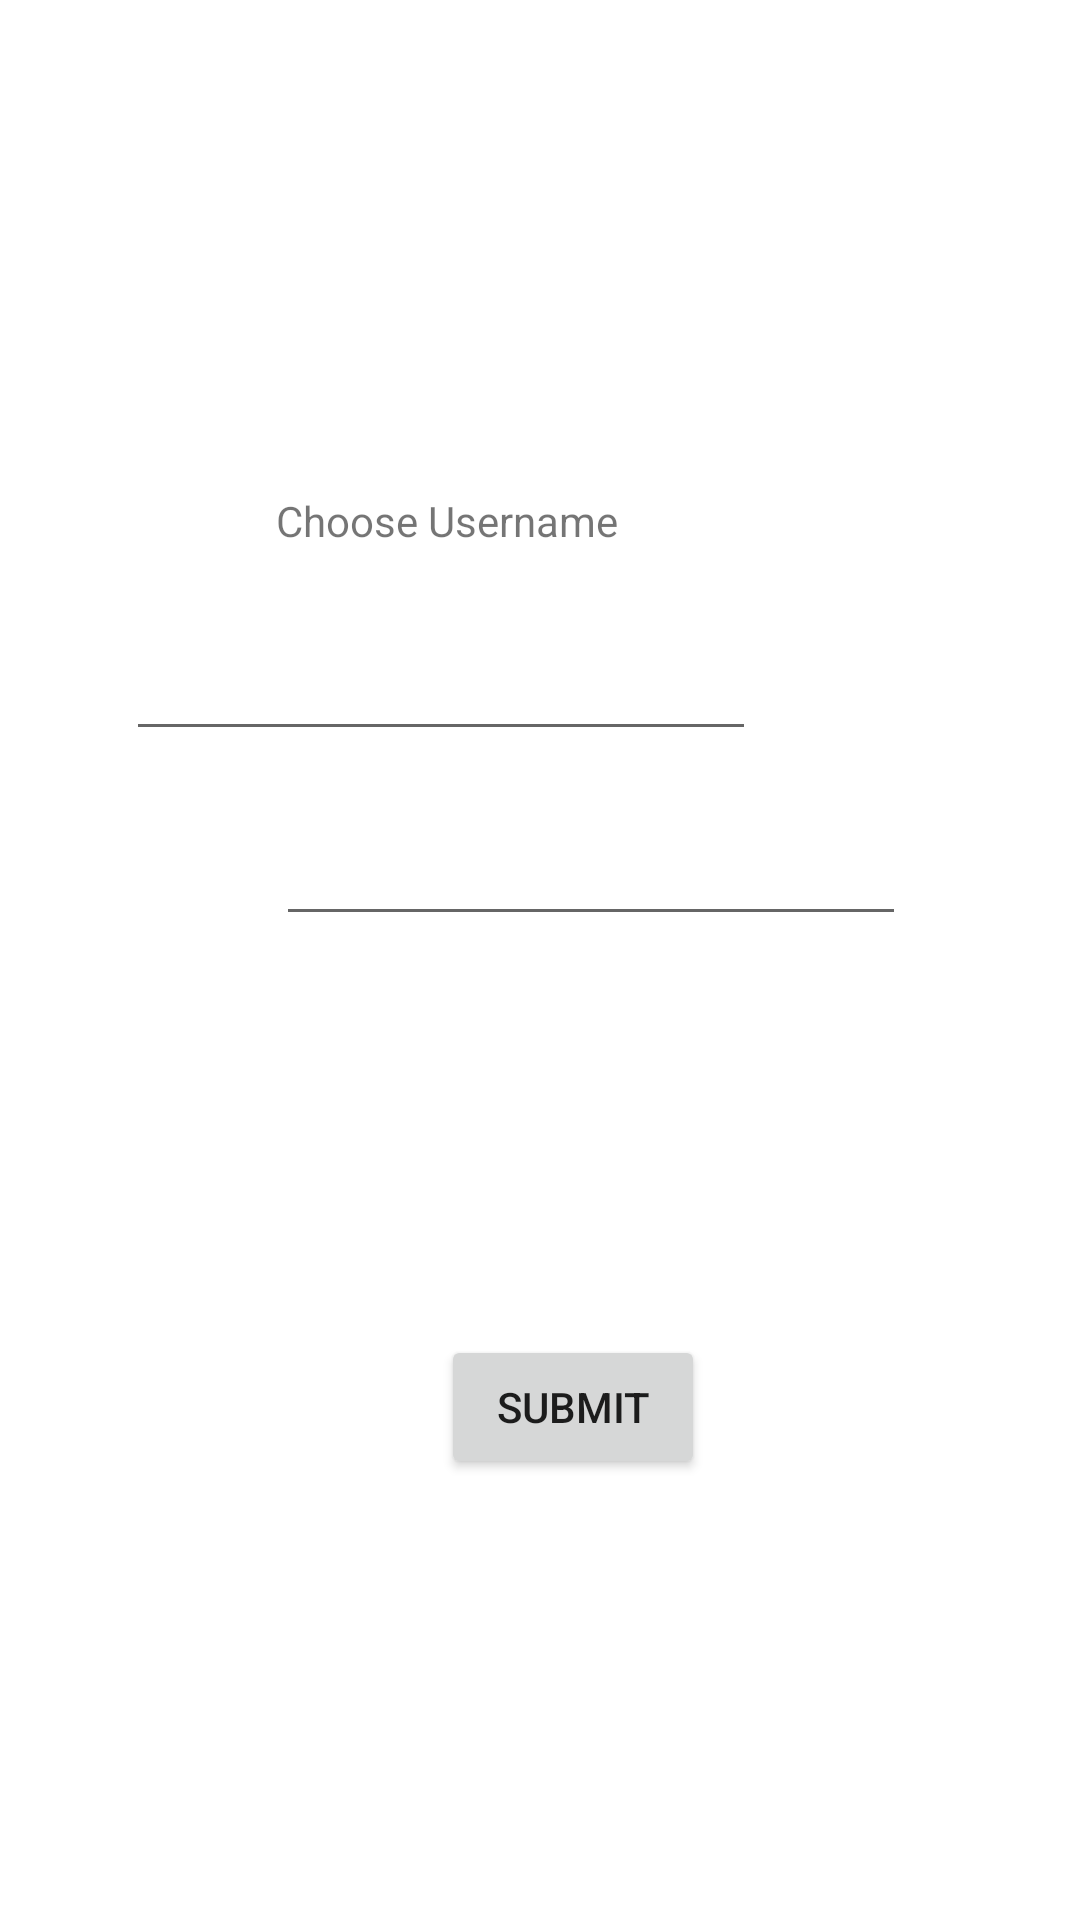

The Android layout XML behind this screen, and the referenced resources:
<!-- AndroidManifest.xml: application theme Theme.AndroidCalorieTracker -->
<!-- res/layout/activity_create_new_user.xml -->
<?xml version="1.0" encoding="utf-8"?>
<androidx.constraintlayout.widget.ConstraintLayout xmlns:android="http://schemas.android.com/apk/res/android"
    xmlns:app="http://schemas.android.com/apk/res-auto"
    xmlns:tools="http://schemas.android.com/tools"
    android:layout_width="match_parent"
    android:layout_height="match_parent"
    tools:context=".xViews.CreateNewUserActivity">

    <EditText
        android:id="@+id/newPasswordTV"
        android:layout_width="wrap_content"
        android:layout_height="wrap_content"
        android:layout_marginStart="92dp"
        android:layout_marginEnd="109dp"
        android:layout_marginBottom="328dp"
        android:ems="10"
        android:inputType="textPersonName"
        app:layout_constraintBottom_toBottomOf="parent"
        app:layout_constraintEnd_toEndOf="parent"
        app:layout_constraintHorizontal_bias="0.0"
        app:layout_constraintStart_toStartOf="parent" />

    <TextView
        android:id="@+id/textView8"
        android:layout_width="144dp"
        android:layout_height="33dp"
        android:layout_marginStart="92dp"
        android:layout_marginTop="164dp"
        android:text="Choose Username"
        app:layout_constraintStart_toStartOf="parent"
        app:layout_constraintTop_toTopOf="parent" />

    <TextView
        android:id="@+id/textView12"
        android:layout_width="144dp"
        android:layout_height="28dp"
        android:layout_marginStart="93dp"
        android:layout_marginTop="105dp"
        android:layout_marginEnd="175dp"
        android:layout_marginBottom="31dp"
        android:text="Choose password"
        app:layout_constraintBottom_toTopOf="@+id/newPasswordTV"
        app:layout_constraintEnd_toEndOf="parent"
        app:layout_constraintHorizontal_bias="0.0"
        app:layout_constraintStart_toStartOf="parent"
        app:layout_constraintTop_toBottomOf="@+id/newUsernameTV"
        app:layout_constraintVertical_bias="0.754" />

    <EditText
        android:id="@+id/newUsernameTV"
        android:layout_width="wrap_content"
        android:layout_height="wrap_content"
        android:layout_marginTop="12dp"
        android:layout_marginEnd="108dp"
        android:ems="10"
        android:inputType="textPersonName"
        app:layout_constraintEnd_toEndOf="parent"
        app:layout_constraintTop_toBottomOf="@+id/textView8" />

    <Button
        android:id="@+id/submitNewUser"
        android:layout_width="wrap_content"
        android:layout_height="wrap_content"
        android:layout_marginStart="147dp"
        android:layout_marginTop="133dp"
        android:layout_marginEnd="174dp"
        android:layout_marginBottom="129dp"
        android:text="submit"
        app:layout_constraintBottom_toBottomOf="parent"
        app:layout_constraintEnd_toEndOf="parent"
        app:layout_constraintHorizontal_bias="0.0"
        app:layout_constraintStart_toStartOf="parent"
        app:layout_constraintTop_toBottomOf="@+id/newPasswordTV"
        app:layout_constraintVertical_bias="0.0" />
</androidx.constraintlayout.widget.ConstraintLayout>
<!-- resources referenced by this layout -->
<resources>
  <style name="Theme.AndroidCalorieTracker" parent="Theme.MaterialComponents.DayNight.DarkActionBar">
          
          <item name="colorPrimary">@color/purple_500</item>
          <item name="colorPrimaryVariant">@color/purple_700</item>
          <item name="colorOnPrimary">@color/white</item>
          
          <item name="colorSecondary">@color/teal_200</item>
          <item name="colorSecondaryVariant">@color/teal_700</item>
          <item name="colorOnSecondary">@color/black</item>
          
          <item name="android:statusBarColor" tools:targetApi="l">?attr/colorPrimaryVariant</item>
          
      </style>
  <!-- not gathered from this repository: default colours our renderer supplied (Android Studio template values) -->
  <color name="purple_500">#FF6200EE</color>
  <color name="purple_700">#FF3700B3</color>
  <color name="teal_200">#FF03DAC5</color>
  <color name="teal_700">#FF018786</color>
  <color name="black">#FF000000</color>
  <color name="white">#FFFFFFFF</color>
</resources>
